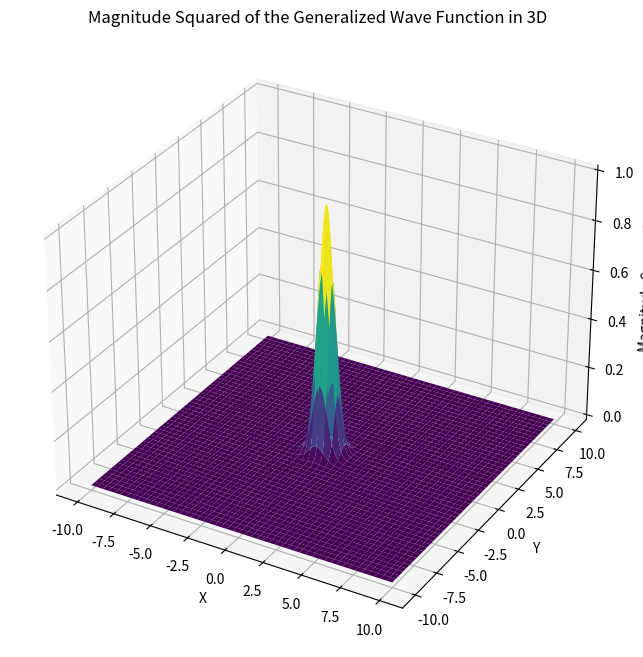

Source code (Python):
import numpy as np
import matplotlib.pyplot as plt
from mpl_toolkits.mplot3d import Axes3D

# Define parameters
kx = 2 * np.pi  # Wavenumber
omega = 2 * np.pi  # Angular frequency
d = 2  # Dimensional count
c = 1  # Speed of light
G = 1  # Gravitational constant
mass = 1  # Mass of the object

# Spatial grid
x = np.linspace(-10, 10, 500)
y = np.linspace(-10, 10, 500)
x_grid, y_grid = np.meshgrid(x, y)

# Radial distance from the origin
r_grid = np.sqrt(x_grid**2 + y_grid**2)

# Example function for R(t)
R_t_example = np.exp(-r_grid**2)

# Generalized wave function
Psi_real = R_t_example * np.cos(kx * r_grid - omega * r_grid)
Psi_imag = R_t_example * (1j**d * np.sin(kx * r_grid - omega * r_grid)).real

# Magnitude squared of the wave function
Psi_magnitude_squared = np.abs(Psi_real + 1j * Psi_imag)**2

# Create the 3D surface plot
fig = plt.figure(figsize=(12, 8))
ax = fig.add_subplot(111, projection='3d')

# Plotting the surface
ax.plot_surface(x_grid, y_grid, Psi_magnitude_squared, cmap='viridis')

# Add labels and title
ax.set_xlabel('X')
ax.set_ylabel('Y')
ax.set_zlabel('Magnitude Squared')
ax.set_title('Magnitude Squared of the Generalized Wave Function in 3D')

plt.show()